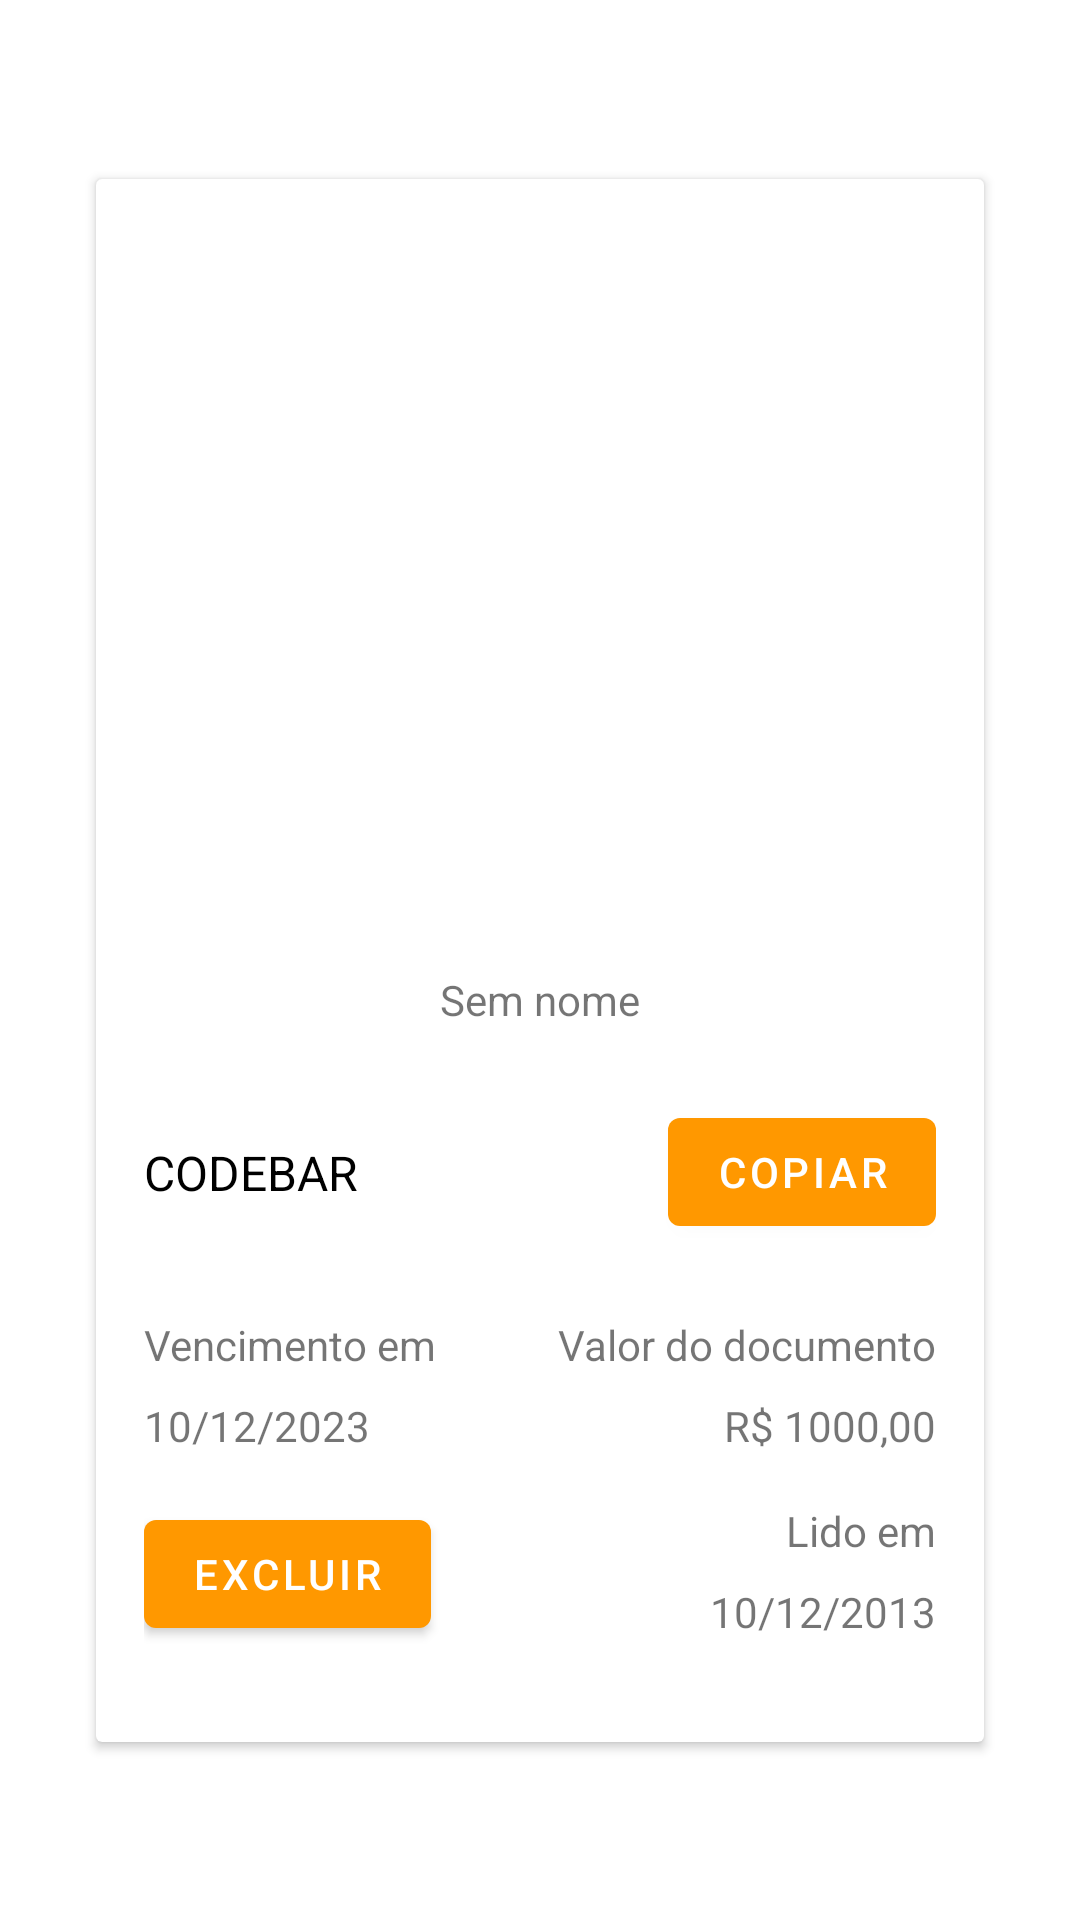

Write the Android layout XML for this screen, with the resource values it uses.
<!-- AndroidManifest.xml: application theme Theme.BarcodeScanner -->
<!-- res/layout/cell_barcode.xml -->
<?xml version="1.0" encoding="utf-8"?>
<androidx.constraintlayout.widget.ConstraintLayout xmlns:android="http://schemas.android.com/apk/res/android"
    xmlns:app="http://schemas.android.com/apk/res-auto"
    xmlns:tools="http://schemas.android.com/tools"
    android:layout_width="match_parent"
    android:layout_height="match_parent">

    <androidx.cardview.widget.CardView
        android:layout_width="0dp"
        android:layout_height="wrap_content"
        android:layout_marginStart="32dp"
        android:layout_marginTop="32dp"
        android:layout_marginEnd="32dp"
        android:layout_marginBottom="32dp"
        app:layout_constraintBottom_toBottomOf="parent"
        app:layout_constraintEnd_toEndOf="parent"
        app:layout_constraintStart_toStartOf="parent"
        app:layout_constraintTop_toTopOf="parent">

        <androidx.constraintlayout.widget.ConstraintLayout
            android:layout_width="match_parent"
            android:layout_height="wrap_content"
            android:layout_margin="16dp">

            <TextView
                android:id="@+id/txtBarcode"
                android:layout_width="0dp"
                android:layout_height="wrap_content"
                android:layout_marginEnd="16dp"
                android:text="CODEBAR"
                android:textColor="@android:color/black"
                android:textIsSelectable="true"
                android:textSize="16sp"
                app:layout_constraintBottom_toBottomOf="@+id/btnCopy"
                app:layout_constraintEnd_toStartOf="@+id/btnCopy"
                app:layout_constraintStart_toStartOf="parent"
                app:layout_constraintTop_toTopOf="@+id/btnCopy" />

            <ImageView
                android:id="@+id/imgPreview"
                android:layout_width="wrap_content"
                android:layout_height="200dp"
                android:layout_marginTop="16dp"
                app:layout_constraintEnd_toEndOf="parent"
                app:layout_constraintStart_toStartOf="parent"
                app:layout_constraintTop_toTopOf="parent"
                tools:srcCompat="@tools:sample/avatars" />

            <TextView
                android:id="@+id/txtTitle"
                android:layout_width="wrap_content"
                android:layout_height="wrap_content"
                android:layout_marginTop="32dp"
                android:drawablePadding="4dp"
                android:drawableTint="@color/colorAccent"
                android:text="Sem nome"
                app:drawableEndCompat="@drawable/ic_edit"
                app:layout_constraintEnd_toEndOf="parent"
                app:layout_constraintStart_toStartOf="parent"
                app:layout_constraintTop_toBottomOf="@+id/imgPreview" />

            <Button
                android:id="@+id/btnCopy"
                android:layout_width="wrap_content"
                android:layout_height="wrap_content"
                android:layout_marginTop="24dp"
                android:drawableStart="@drawable/ic_copy"
                android:drawablePadding="8dp"
                android:text="Copiar"
                app:layout_constraintEnd_toEndOf="parent"
                app:layout_constraintTop_toBottomOf="@+id/txtTitle" />

            <TextView
                android:id="@+id/txtValueTitle"
                android:layout_width="wrap_content"
                android:layout_height="wrap_content"
                android:layout_marginTop="24dp"
                android:text="Valor do documento"
                app:layout_constraintEnd_toEndOf="parent"
                app:layout_constraintTop_toBottomOf="@+id/btnCopy" />

            <TextView
                android:id="@+id/txtValue"
                android:layout_width="wrap_content"
                android:layout_height="wrap_content"
                android:layout_marginTop="8dp"
                android:text="R$ 1000,00"
                app:layout_constraintEnd_toEndOf="parent"
                app:layout_constraintTop_toBottomOf="@+id/txtValueTitle" />

            <TextView
                android:id="@+id/txtDueTitle"
                android:layout_width="wrap_content"
                android:layout_height="wrap_content"
                android:text="Vencimento em"
                app:layout_constraintBottom_toBottomOf="@+id/txtValueTitle"
                app:layout_constraintStart_toStartOf="parent"
                app:layout_constraintTop_toTopOf="@+id/txtValueTitle" />

            <TextView
                android:id="@+id/txtDue"
                android:layout_width="wrap_content"
                android:layout_height="wrap_content"
                android:layout_marginTop="8dp"
                android:text="10/12/2023"
                app:layout_constraintStart_toStartOf="parent"
                app:layout_constraintTop_toBottomOf="@+id/txtDueTitle" />

            <Button
                android:id="@+id/btnDelete"
                android:layout_width="wrap_content"
                android:layout_height="wrap_content"
                android:layout_marginTop="16dp"
                android:layout_marginBottom="16dp"
                android:text="Excluir"
                app:layout_constraintBottom_toBottomOf="parent"
                app:layout_constraintStart_toStartOf="parent"
                app:layout_constraintTop_toBottomOf="@+id/txtDue" />

            <TextView
                android:id="@+id/txtCreatedTitle"
                android:layout_width="wrap_content"
                android:layout_height="wrap_content"
                android:text="Lido em"
                app:layout_constraintEnd_toEndOf="parent"
                app:layout_constraintTop_toTopOf="@+id/btnDelete" />

            <TextView
                android:id="@+id/txtCreated"
                android:layout_width="wrap_content"
                android:layout_height="wrap_content"
                android:layout_marginTop="8dp"
                android:text="10/12/2013"
                app:layout_constraintEnd_toEndOf="parent"
                app:layout_constraintTop_toBottomOf="@+id/txtCreatedTitle" />
        </androidx.constraintlayout.widget.ConstraintLayout>
    </androidx.cardview.widget.CardView>
</androidx.constraintlayout.widget.ConstraintLayout>
<!-- resources referenced by this layout -->
<resources>
  <color name="colorAccent">#ff9800</color>
  <style name="Theme.BarcodeScanner" parent="Theme.MaterialComponents.Light.DarkActionBar">
          
  
          <item name="colorPrimary">@color/colorPrimary</item>
          <item name="colorSecondary">@color/colorSecondary</item>
          <item name="colorAccent">@color/colorAccent</item>
          <item name="android:colorBackground">@color/colorWhite</item>
  
          <item name="android:statusBarColor">@color/statusBarColor</item>
      </style>
  <color name="colorPrimary">#ff9800</color>
  <color name="colorSecondary">#272625</color>
  <color name="colorWhite">#FFFFFF</color>
  <color name="statusBarColor">#272625</color>
</resources>
